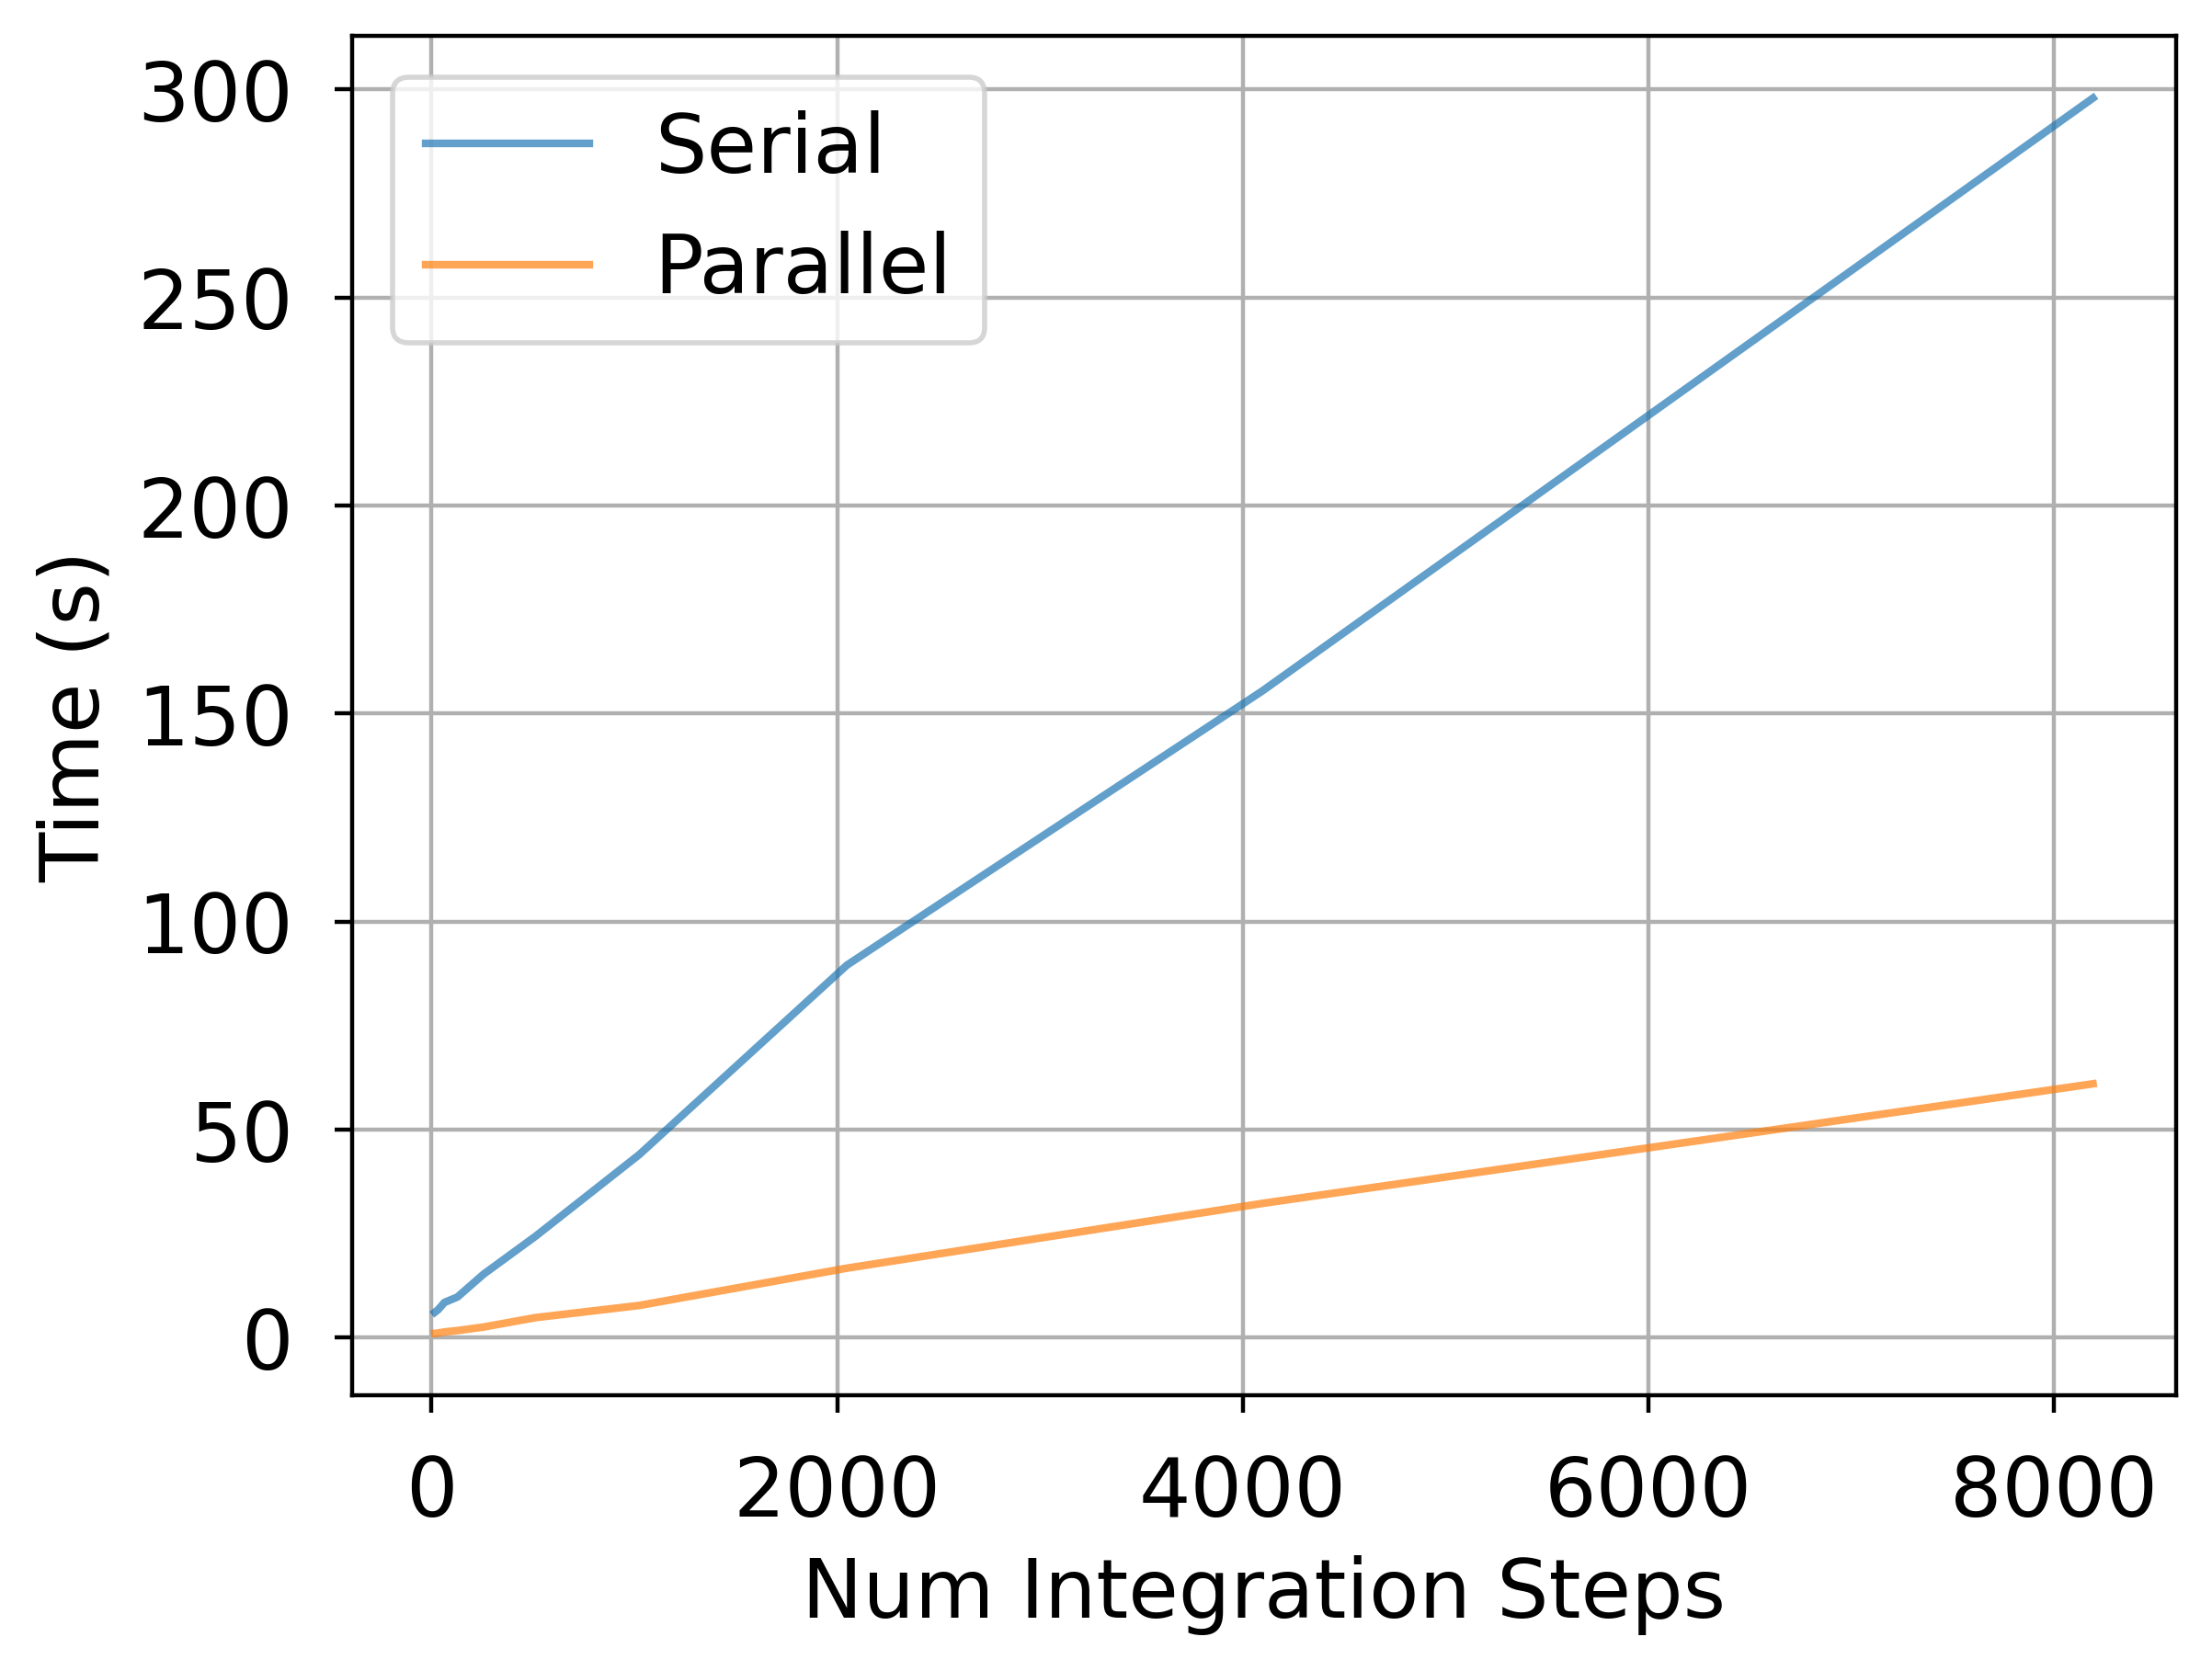

The table this chart was drawn from, first rows:
step_limit, distr_mem_parallelization, serial, smem_even_speedup
16, 1.046, 6.112, 5.841
32, 1.127, 6.722, 5.964
64, 1.395, 8.491, 6.088
128, 1.724, 9.799, 5.685
256, 2.571, 15.25, 5.934
512, 4.832, 24.36, 5.043
1024, 7.757, 44, 5.673
2048, 16.72, 89.55, 5.356
4096, 32.28, 155.4, 4.815
8192, 61.03, 297.9, 4.882
